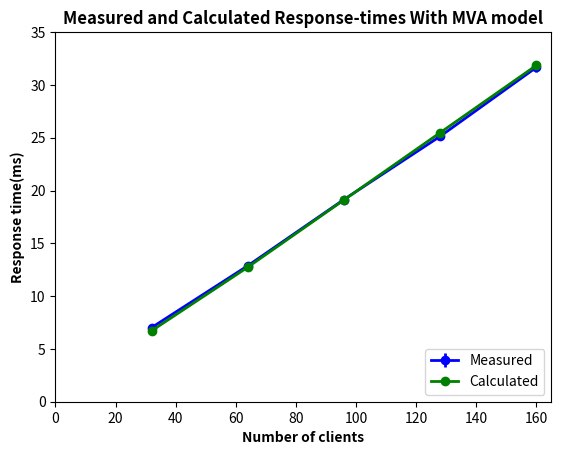
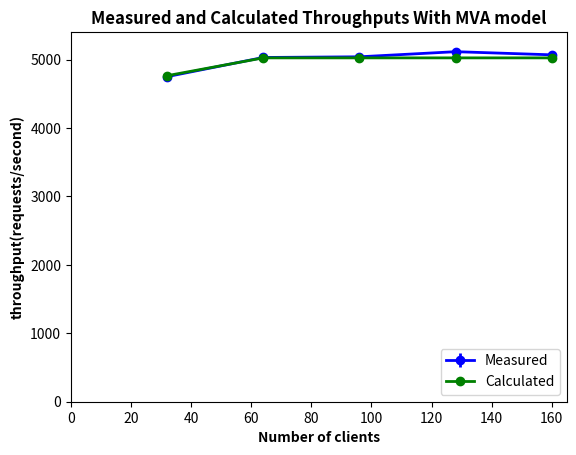

The matplotlib source for these figures, in order:
import numpy as np
import matplotlib.pyplot as plt



x=[32, 64, 96, 128, 160]
r_measured=[7.0191949739430495,12.875675196531727, 19.149654486573635, 25.13257333611814, 31.662288354029588]
x_measured=[4749.223333333333, 5029.573333333334, 5039.456666666667, 5114.196666666667, 5068.233333333333]

r_calculated=[6.717946585133995, 12.73951091946941, 19.109266371262066, 25.479021828682768, 31.848777286103456]
x_calculated=[4763.360290188787, 5023.7407385213655, 5023.740740740743, 5023.74074074074, 5023.740740740741]


x_error = [19.600, 18.560, 32.640, 46.080, 46.400]
r_error= [0.32750, 0.29500, 0.25500, 0.26250, 0.45500]
 

fig, ax0 = plt.subplots(nrows=1, sharex=True)
ax0.errorbar(x, r_measured, r_error, fmt='-o', capthick=2, color='b', linewidth=2)
ax0.errorbar(x, r_calculated, fmt='-o', capthick=2, color='g', linewidth=2)
ax0.set_title('Measured and Calculated Response-times With MVA model', weight='heavy')
ax0.set_xlabel('Number of clients', weight='heavy')
ax0.set_ylabel('Response time(ms)', weight='heavy')
plt.legend(['Measured', 'Calculated'], loc=4)
plt.axis([0, 165, 0, 35])

fig1, ax1 = plt.subplots(nrows=1, sharex=True)
ax1.errorbar(x, x_measured, x_error, fmt='-o', capthick=2, color='b', linewidth=2)
ax1.errorbar(x, x_calculated, fmt='-o', capthick=2, color='g', linewidth=2)
ax1.set_title('Measured and Calculated Throughputs With MVA model', weight='heavy')
ax1.set_xlabel('Number of clients', weight='heavy')
ax1.set_ylabel('throughput(requests/second)', weight='heavy')
plt.legend(['Measured', 'Calculated'], loc=4)
plt.axis([0, 165, 0, 5400])

plt.show()


